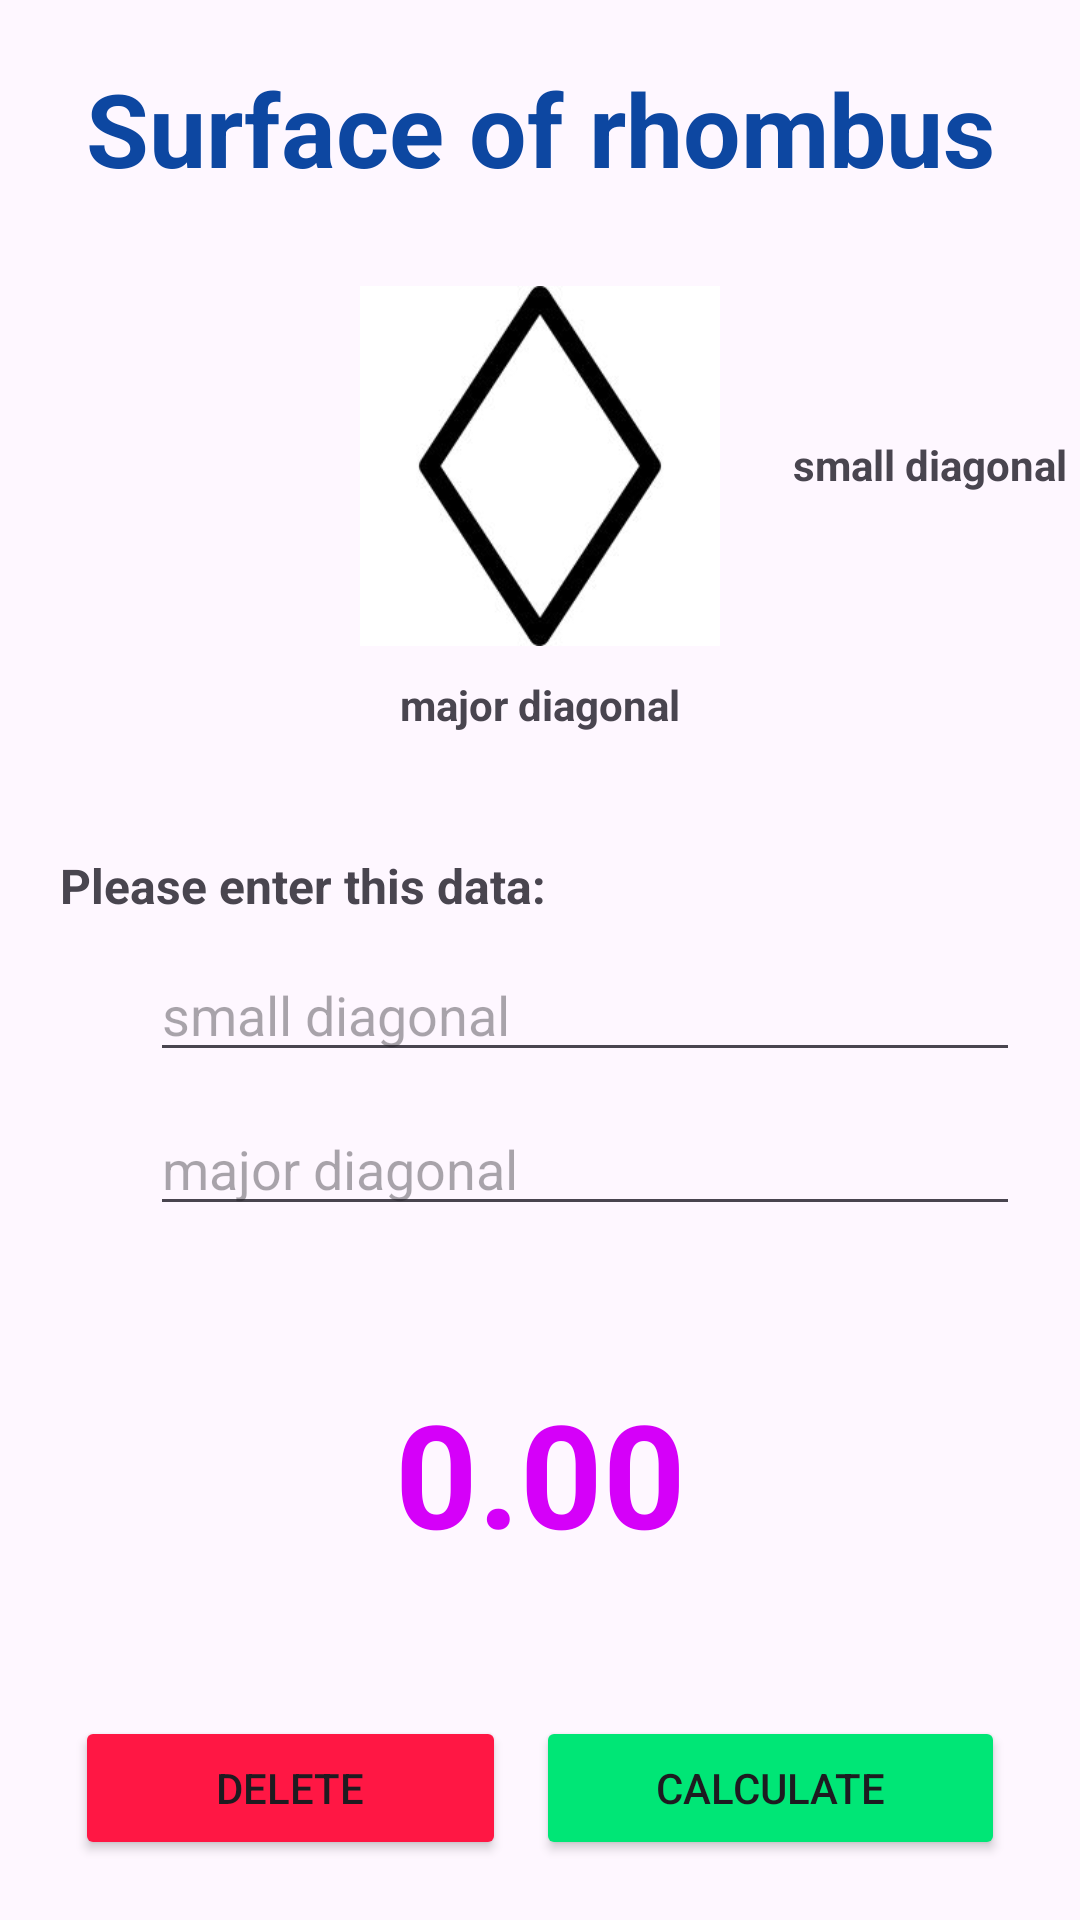

Here is an Android app screen rendered from its layout file. Give the layout XML and the strings, colors and styles it references.
<!-- AndroidManifest.xml: application theme Theme.CálculoDeSuperficies -->
<!-- res/layout/activity_rhombus.xml -->
<?xml version="1.0" encoding="utf-8"?>
<androidx.constraintlayout.widget.ConstraintLayout xmlns:android="http://schemas.android.com/apk/res/android"
    xmlns:app="http://schemas.android.com/apk/res-auto"
    xmlns:tools="http://schemas.android.com/tools"
    android:id="@+id/main"
    android:layout_width="match_parent"
    android:layout_height="match_parent"
    android:background="@color/ic_launcher_background"
    tools:context=".ActivityRhombus">

    <LinearLayout
        android:id="@+id/linearLayout"
        android:layout_width="match_parent"
        android:layout_height="wrap_content"
        android:layout_marginStart="20dp"
        android:layout_marginTop="20dp"
        android:layout_marginEnd="20dp"
        android:orientation="horizontal"
        android:textAlignment="center"
        app:layout_constraintEnd_toEndOf="parent"
        app:layout_constraintStart_toStartOf="parent"
        app:layout_constraintTop_toTopOf="parent">

        <TextView
            android:id="@+id/lbl_oval"
            android:layout_width="match_parent"
            android:layout_height="wrap_content"
            android:text="@string/title_RR"
            android:textAlignment="center"
            android:textColor="@color/color_title"
            android:textSize="34sp"
            android:textStyle="bold" />
    </LinearLayout>

    <LinearLayout
        android:id="@+id/linearLayout2"
        android:layout_width="wrap_content"
        android:layout_height="wrap_content"
        android:layout_marginStart="20dp"
        android:layout_marginTop="30dp"
        android:layout_marginEnd="20dp"
        android:orientation="horizontal"
        app:layout_constraintEnd_toEndOf="parent"
        app:layout_constraintStart_toStartOf="parent"
        app:layout_constraintTop_toBottomOf="@+id/linearLayout">

        <ImageView
            android:id="@+id/imageView"
            android:layout_width="180dp"
            android:layout_height="120dp"
            android:layout_weight="1"
            android:scaleType="fitCenter"
            app:srcCompat="@drawable/rombo" />
    </LinearLayout>

    <TextView
        android:id="@+id/lbl_Side1"
        android:layout_width="wrap_content"
        android:layout_height="wrap_content"
        android:layout_marginStart="10dp"
        android:layout_marginTop="80dp"
        android:layout_marginEnd="20dp"
        android:text="@string/lbl_rhombusMin_RR"
        android:textStyle="bold"
        app:layout_constraintEnd_toEndOf="parent"
        app:layout_constraintStart_toEndOf="@+id/linearLayout2"
        app:layout_constraintTop_toBottomOf="@+id/linearLayout" />

    <TextView
        android:id="@+id/lbl_Side2"
        android:layout_width="wrap_content"
        android:layout_height="wrap_content"
        android:layout_marginTop="10dp"
        android:text="@string/lbl_rhombusMax_RT"
        android:textStyle="bold"
        app:layout_constraintEnd_toEndOf="parent"
        app:layout_constraintStart_toStartOf="parent"
        app:layout_constraintTop_toBottomOf="@+id/linearLayout2" />

    <LinearLayout
        android:id="@+id/linearLayout3"
        android:layout_width="match_parent"
        android:layout_height="wrap_content"
        android:layout_marginStart="20dp"
        android:layout_marginTop="40dp"
        android:layout_marginEnd="20dp"
        android:orientation="vertical"
        app:layout_constraintEnd_toEndOf="parent"
        app:layout_constraintStart_toStartOf="parent"
        app:layout_constraintTop_toBottomOf="@+id/lbl_Side2">

        <TextView
            android:id="@+id/textView"
            android:layout_width="match_parent"
            android:layout_height="wrap_content"
            android:text="@string/lbl_enterData"
            android:textSize="16sp"
            android:textStyle="bold" />

        <EditText
            android:id="@+id/txt_Side1"
            android:layout_width="match_parent"
            android:layout_height="wrap_content"
            android:layout_marginVertical="10dp"
            android:layout_marginLeft="30dp"
            android:ems="10"
            android:hint="@string/lbl_rhombusMin_RR"
            android:inputType="number|numberDecimal" />

        <EditText
            android:id="@+id/txt_Side2"
            android:layout_width="match_parent"
            android:layout_height="wrap_content"
            android:layout_marginLeft="30dp"
            android:ems="10"
            android:hint="@string/lbl_rhombusMax_RT"
            android:inputType="numberDecimal" />

        <TextView
            android:id="@+id/lbl_result"
            android:layout_width="match_parent"
            android:layout_height="match_parent"
            android:layout_marginTop="50dp"
            android:text="@string/txt_result"
            android:textAlignment="center"
            android:textColor="@color/color_txt_result"
            android:textSize="48sp"
            android:textStyle="bold" />
    </LinearLayout>

    <LinearLayout
        android:layout_width="match_parent"
        android:layout_height="wrap_content"
        android:layout_marginStart="20dp"
        android:layout_marginEnd="20dp"
        android:layout_marginBottom="20dp"
        android:orientation="horizontal"
        app:layout_constraintBottom_toBottomOf="parent"
        app:layout_constraintEnd_toEndOf="parent"
        app:layout_constraintStart_toStartOf="parent">

        <Button
            android:id="@+id/btn_delete"
            android:layout_width="wrap_content"
            android:layout_height="wrap_content"
            android:layout_marginHorizontal="5dp"
            android:layout_weight="1"
            android:backgroundTint="@color/color_btnDelete"
            android:text="@string/btn_delete"
            app:cornerRadius="0dp" />

        <Button
            android:id="@+id/btn_calculate"
            android:layout_width="wrap_content"
            android:layout_height="wrap_content"
            android:layout_marginHorizontal="5dp"
            android:layout_weight="1"
            android:backgroundTint="@color/color_btnCalculate"
            android:text="@string/btn_calculate"
            app:cornerRadius="0dp" />
    </LinearLayout>

</androidx.constraintlayout.widget.ConstraintLayout>
<!-- resources referenced by this layout -->
<resources>
  <color name="color_btnCalculate">#00E676</color>
  <color name="color_btnDelete">#FF1744</color>
  <color name="color_title">#0D47A1</color>
  <color name="color_txt_result">#D500F9</color>
  <!-- drawable rombo: jpg bitmap (drawable, 5855 bytes) -->
  <string name="btn_calculate">CALCULATE</string>
  <string name="btn_delete">DELETE</string>
  <string name="lbl_enterData">Please enter this data:</string>
  <string name="lbl_rhombusMax_RT">major diagonal</string>
  <string name="lbl_rhombusMin_RR">small diagonal</string>
  <string name="title_RR">Surface of rhombus</string>
  <string name="txt_result" translatable="false">0.00</string>
  <style name="Theme.CálculoDeSuperficies" parent="Base.Theme.CálculoDeSuperficies" />
  <style name="Base.Theme.CálculoDeSuperficies" parent="Theme.Material3.DayNight.NoActionBar">
          
          
      </style>
</resources>
